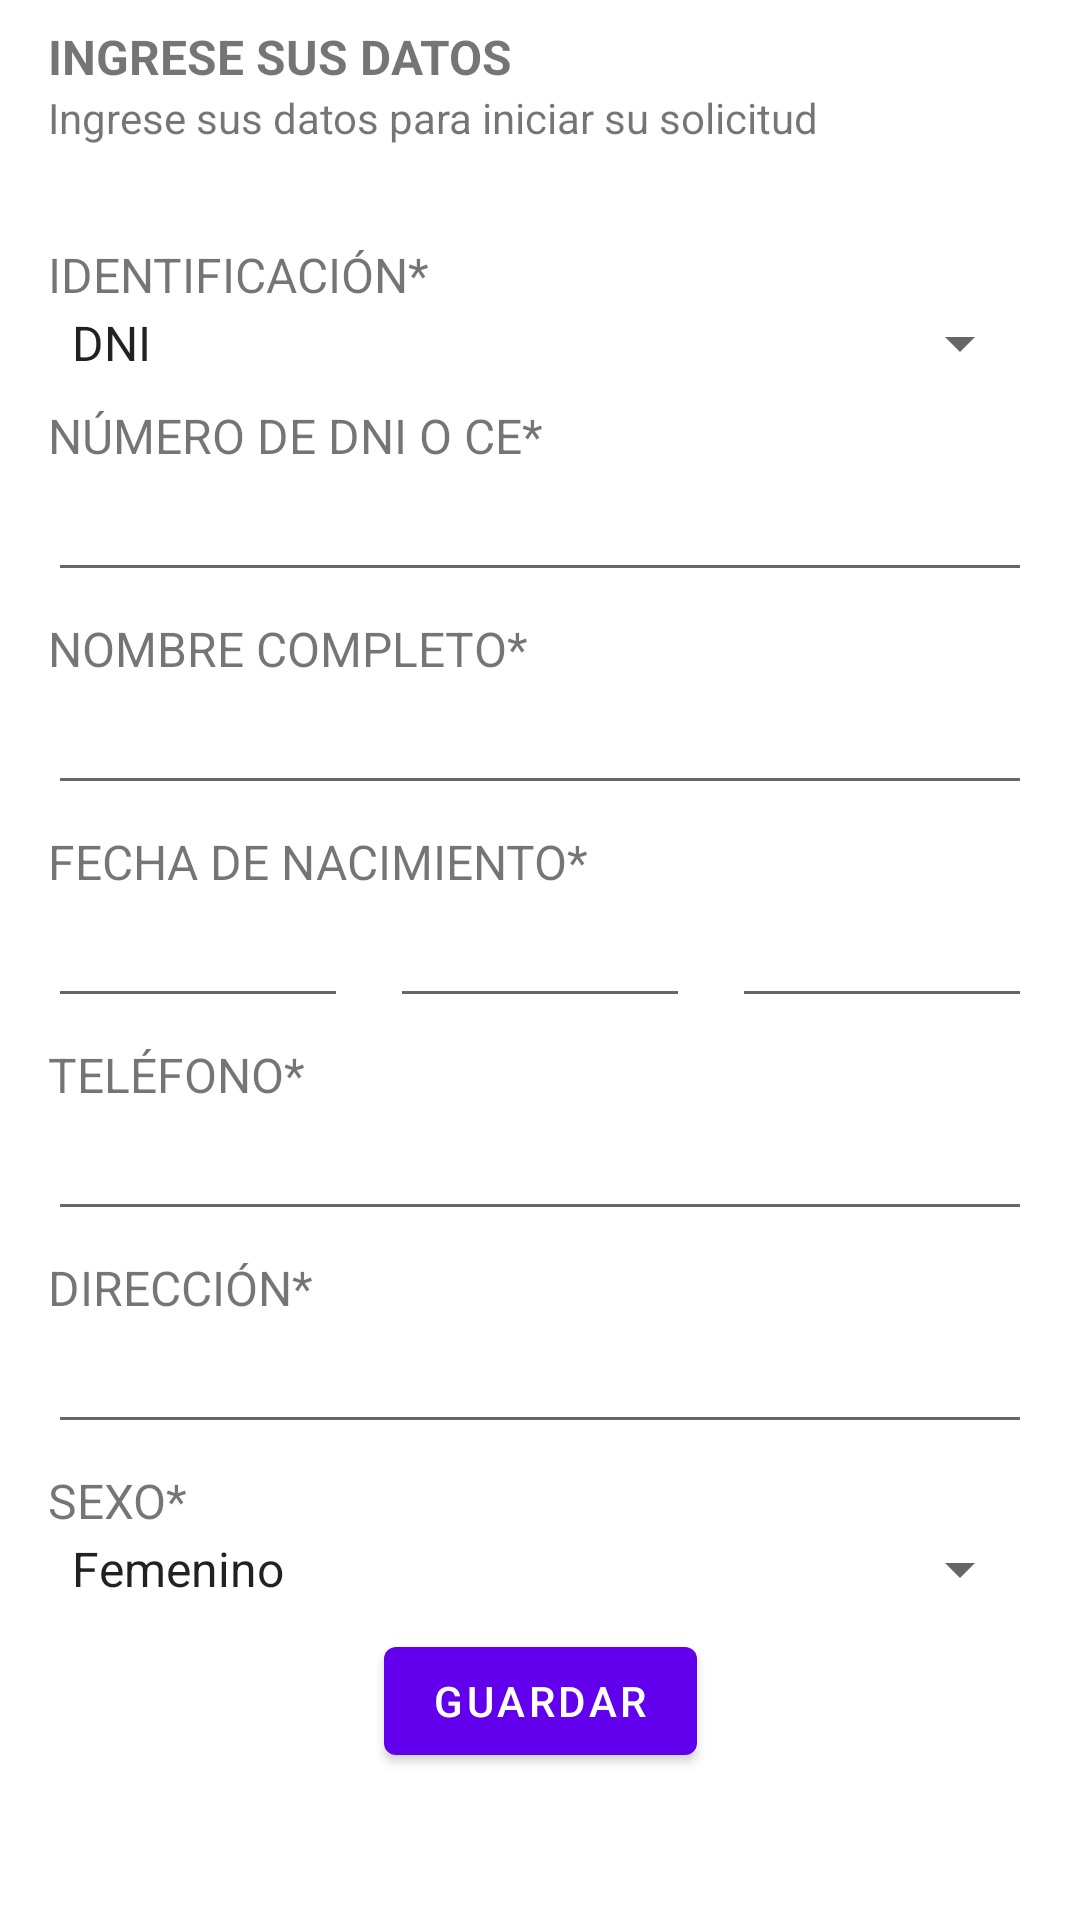

Produce the Android XML layout that renders to this screen, including the resource entries it uses.
<!-- AndroidManifest.xml: application theme Theme.COVIDSALUDPE -->
<!-- res/layout/activity_register.xml -->
<?xml version="1.0" encoding="utf-8"?>
<androidx.constraintlayout.widget.ConstraintLayout xmlns:android="http://schemas.android.com/apk/res/android"
    xmlns:app="http://schemas.android.com/apk/res-auto"
    xmlns:tools="http://schemas.android.com/tools"
    android:layout_width="match_parent"
    android:layout_height="match_parent"
    tools:context=".activities.RegisterActivity">

    <TextView
        android:id="@+id/textView3"
        android:layout_width="wrap_content"
        android:layout_height="wrap_content"
        android:layout_marginStart="16dp"
        android:layout_marginTop="8dp"
        android:text="@string/ingrese_sus_datos"
        android:textSize="16sp"
        android:textStyle="bold"
        app:layout_constraintStart_toStartOf="parent"
        app:layout_constraintTop_toTopOf="parent" />

        <TextView
            android:id="@+id/textView5"
            android:layout_width="wrap_content"
            android:layout_height="wrap_content"
            android:layout_marginStart="16dp"
            android:layout_marginTop="32dp"
            android:text="@string/identificacion"
            android:textSize="16sp"
            app:layout_constraintStart_toStartOf="parent"
            app:layout_constraintTop_toBottomOf="@+id/textView4" />

        <TextView
            android:id="@+id/textView6"
            android:layout_width="wrap_content"
            android:layout_height="wrap_content"
            android:layout_marginStart="16dp"
            android:layout_marginTop="8dp"
            android:text="@string/numero_de_dni_o_ce"
            android:textSize="16sp"
            app:layout_constraintStart_toStartOf="parent"
            app:layout_constraintTop_toBottomOf="@+id/spinner2" />

        <TextView
            android:id="@+id/textView7"
            android:layout_width="wrap_content"
            android:layout_height="wrap_content"
            android:layout_marginStart="16dp"
            android:layout_marginTop="8dp"
            android:text="@string/nombre_completo"
            android:textSize="16sp"
            app:layout_constraintStart_toStartOf="parent"
            app:layout_constraintTop_toBottomOf="@+id/editTextDNI" />

        <TextView
            android:id="@+id/textView8"
            android:layout_width="wrap_content"
            android:layout_height="wrap_content"
            android:layout_marginStart="16dp"
            android:layout_marginTop="8dp"
            android:text="@string/fecha_de_nacimiento"
            android:textSize="16sp"
            app:layout_constraintStart_toStartOf="parent"
            app:layout_constraintTop_toBottomOf="@+id/editTextPersonName" />

        <TextView
            android:id="@+id/textView9"
            android:layout_width="wrap_content"
            android:layout_height="wrap_content"
            android:layout_marginStart="16dp"
            android:layout_marginTop="8dp"
            android:text="@string/telefono"
            android:textSize="16sp"
            app:layout_constraintStart_toStartOf="parent"
            app:layout_constraintTop_toBottomOf="@+id/editTextNumberDay" />

        <TextView
            android:id="@+id/textView10"
            android:layout_width="wrap_content"
            android:layout_height="wrap_content"
            android:layout_marginStart="16dp"
            android:layout_marginTop="8dp"
            android:text="@string/direccion"
            android:textSize="16sp"
            app:layout_constraintStart_toStartOf="parent"
            app:layout_constraintTop_toBottomOf="@+id/editTextPhone" />

        <TextView
            android:id="@+id/textView11"
            android:layout_width="wrap_content"
            android:layout_height="wrap_content"
            android:layout_marginStart="16dp"
            android:layout_marginTop="8dp"
            android:text="@string/sexo"
            android:textSize="16sp"
            app:layout_constraintStart_toStartOf="parent"
            app:layout_constraintTop_toBottomOf="@+id/editTextAddress" />

        <TextView
            android:id="@+id/textView4"
            android:layout_width="wrap_content"
            android:layout_height="wrap_content"
            android:layout_marginStart="16dp"
            android:text="@string/ingrese_sus_datos_para_iniciar_su_solicitud"
            android:textSize="14sp"
            app:layout_constraintStart_toStartOf="parent"
            app:layout_constraintTop_toBottomOf="@+id/textView3" />

        <Spinner
            android:id="@+id/spinner2"
            android:layout_width="match_parent"
            android:layout_height="wrap_content"
            android:layout_marginStart="16dp"
            android:layout_marginEnd="16dp"
            android:entries="@array/identificacion"
            app:layout_constraintEnd_toEndOf="parent"
            app:layout_constraintStart_toStartOf="parent"
            app:layout_constraintTop_toBottomOf="@+id/textView5" />

        <Spinner
            android:id="@+id/cboSex"
            android:layout_width="match_parent"
            android:layout_height="wrap_content"
            android:layout_marginStart="16dp"
            android:layout_marginEnd="16dp"
            android:entries="@array/sexo"
            app:layout_constraintEnd_toEndOf="parent"
            app:layout_constraintHorizontal_bias="0.0"
            app:layout_constraintStart_toStartOf="parent"
            app:layout_constraintTop_toBottomOf="@+id/textView11" />

        <EditText
            android:id="@+id/editTextDNI"
            android:layout_width="match_parent"
            android:layout_height="wrap_content"
            android:layout_marginStart="16dp"
            android:layout_marginEnd="16dp"
            android:ems="10"
            android:inputType="number"
            app:layout_constraintEnd_toEndOf="parent"
            app:layout_constraintStart_toStartOf="parent"
            app:layout_constraintTop_toBottomOf="@+id/textView6" />

        <EditText
            android:id="@+id/editTextPersonName"
            android:layout_width="match_parent"
            android:layout_height="wrap_content"
            android:layout_marginStart="16dp"
            android:layout_marginEnd="16dp"
            android:ems="10"
            android:inputType="textPersonName"
            app:layout_constraintEnd_toEndOf="parent"
            app:layout_constraintStart_toStartOf="parent"
            app:layout_constraintTop_toBottomOf="@+id/textView7" />

        <EditText
            android:id="@+id/editTextNumberDay"
            android:layout_width="100dp"
            android:layout_height="wrap_content"
            android:layout_marginStart="16dp"
            android:ems="10"
            android:inputType="number"
            app:layout_constraintStart_toStartOf="parent"
            app:layout_constraintTop_toBottomOf="@+id/textView8" />

        <EditText
            android:id="@+id/editTextNumberMonth"
            android:layout_width="100dp"
            android:layout_height="wrap_content"
            android:ems="10"
            android:inputType="number"
            app:layout_constraintEnd_toStartOf="@+id/editTextNumberYear"
            app:layout_constraintStart_toEndOf="@+id/editTextNumberDay"
            app:layout_constraintTop_toBottomOf="@+id/textView8" />

        <EditText
            android:id="@+id/editTextNumberYear"
            android:layout_width="100dp"
            android:layout_height="wrap_content"
            android:layout_marginEnd="16dp"
            android:ems="10"
            android:inputType="number"
            app:layout_constraintEnd_toEndOf="parent"
            app:layout_constraintTop_toBottomOf="@+id/textView8" />

        <EditText
            android:id="@+id/editTextPhone"
            android:layout_width="match_parent"
            android:layout_height="wrap_content"
            android:layout_marginStart="16dp"
            android:layout_marginEnd="16dp"
            android:ems="10"
            android:inputType="phone"
            app:layout_constraintEnd_toEndOf="parent"
            app:layout_constraintStart_toStartOf="parent"
            app:layout_constraintTop_toBottomOf="@+id/textView9" />

        <EditText
            android:id="@+id/editTextAddress"
            android:layout_width="match_parent"
            android:layout_height="wrap_content"
            android:layout_marginStart="16dp"
            android:layout_marginEnd="16dp"
            android:ems="10"
            android:inputType="textPostalAddress"
            app:layout_constraintEnd_toEndOf="parent"
            app:layout_constraintStart_toStartOf="parent"
            app:layout_constraintTop_toBottomOf="@+id/textView10" />

        <Button
            android:id="@+id/btnRegister"
            android:layout_width="wrap_content"
            android:layout_height="wrap_content"
            android:layout_marginTop="8dp"
            android:text="@string/guardar"
            app:layout_constraintEnd_toEndOf="parent"
            app:layout_constraintStart_toStartOf="parent"
            app:layout_constraintTop_toBottomOf="@+id/cboSex" />

</androidx.constraintlayout.widget.ConstraintLayout>
<!-- resources referenced by this layout -->
<resources>
  <string-array name="identificacion">
          <item>DNI</item>
          <item>CE</item>
      </string-array>
  <string-array name="sexo">
          <item>Femenino</item>
          <item>Masculino</item>
          <item>Deseo no especificar</item>
      </string-array>
  <string name="direccion">DIRECCIÓN*</string>
  <string name="fecha_de_nacimiento">FECHA DE NACIMIENTO*</string>
  <string name="guardar">Guardar</string>
  <string name="identificacion">IDENTIFICACIÓN*</string>
  <string name="ingrese_sus_datos">INGRESE SUS DATOS</string>
  <string name="ingrese_sus_datos_para_iniciar_su_solicitud">Ingrese sus datos para iniciar su solicitud</string>
  <string name="nombre_completo">NOMBRE COMPLETO*</string>
  <string name="numero_de_dni_o_ce">NÚMERO DE DNI O CE*</string>
  <string name="sexo">SEXO*</string>
  <string name="telefono">TELÉFONO*</string>
  <style name="Theme.COVIDSALUDPE" parent="Theme.MaterialComponents.DayNight.DarkActionBar">
          
          <item name="colorPrimary">@color/purple_500</item>
          <item name="colorPrimaryVariant">@color/purple_700</item>
          <item name="colorOnPrimary">@color/white</item>
          
          <item name="colorSecondary">@color/teal_200</item>
          <item name="colorSecondaryVariant">@color/teal_700</item>
          <item name="colorOnSecondary">@color/black</item>
          
          <item name="android:statusBarColor" tools:targetApi="l">?attr/colorPrimaryVariant</item>
          
      </style>
  <!-- not gathered from this repository: default colours our renderer supplied (Android Studio template values) -->
  <color name="purple_500">#FF6200EE</color>
  <color name="purple_700">#FF3700B3</color>
  <color name="teal_200">#FF03DAC5</color>
  <color name="teal_700">#FF018786</color>
  <color name="black">#FF000000</color>
  <color name="white">#FFFFFFFF</color>
</resources>
